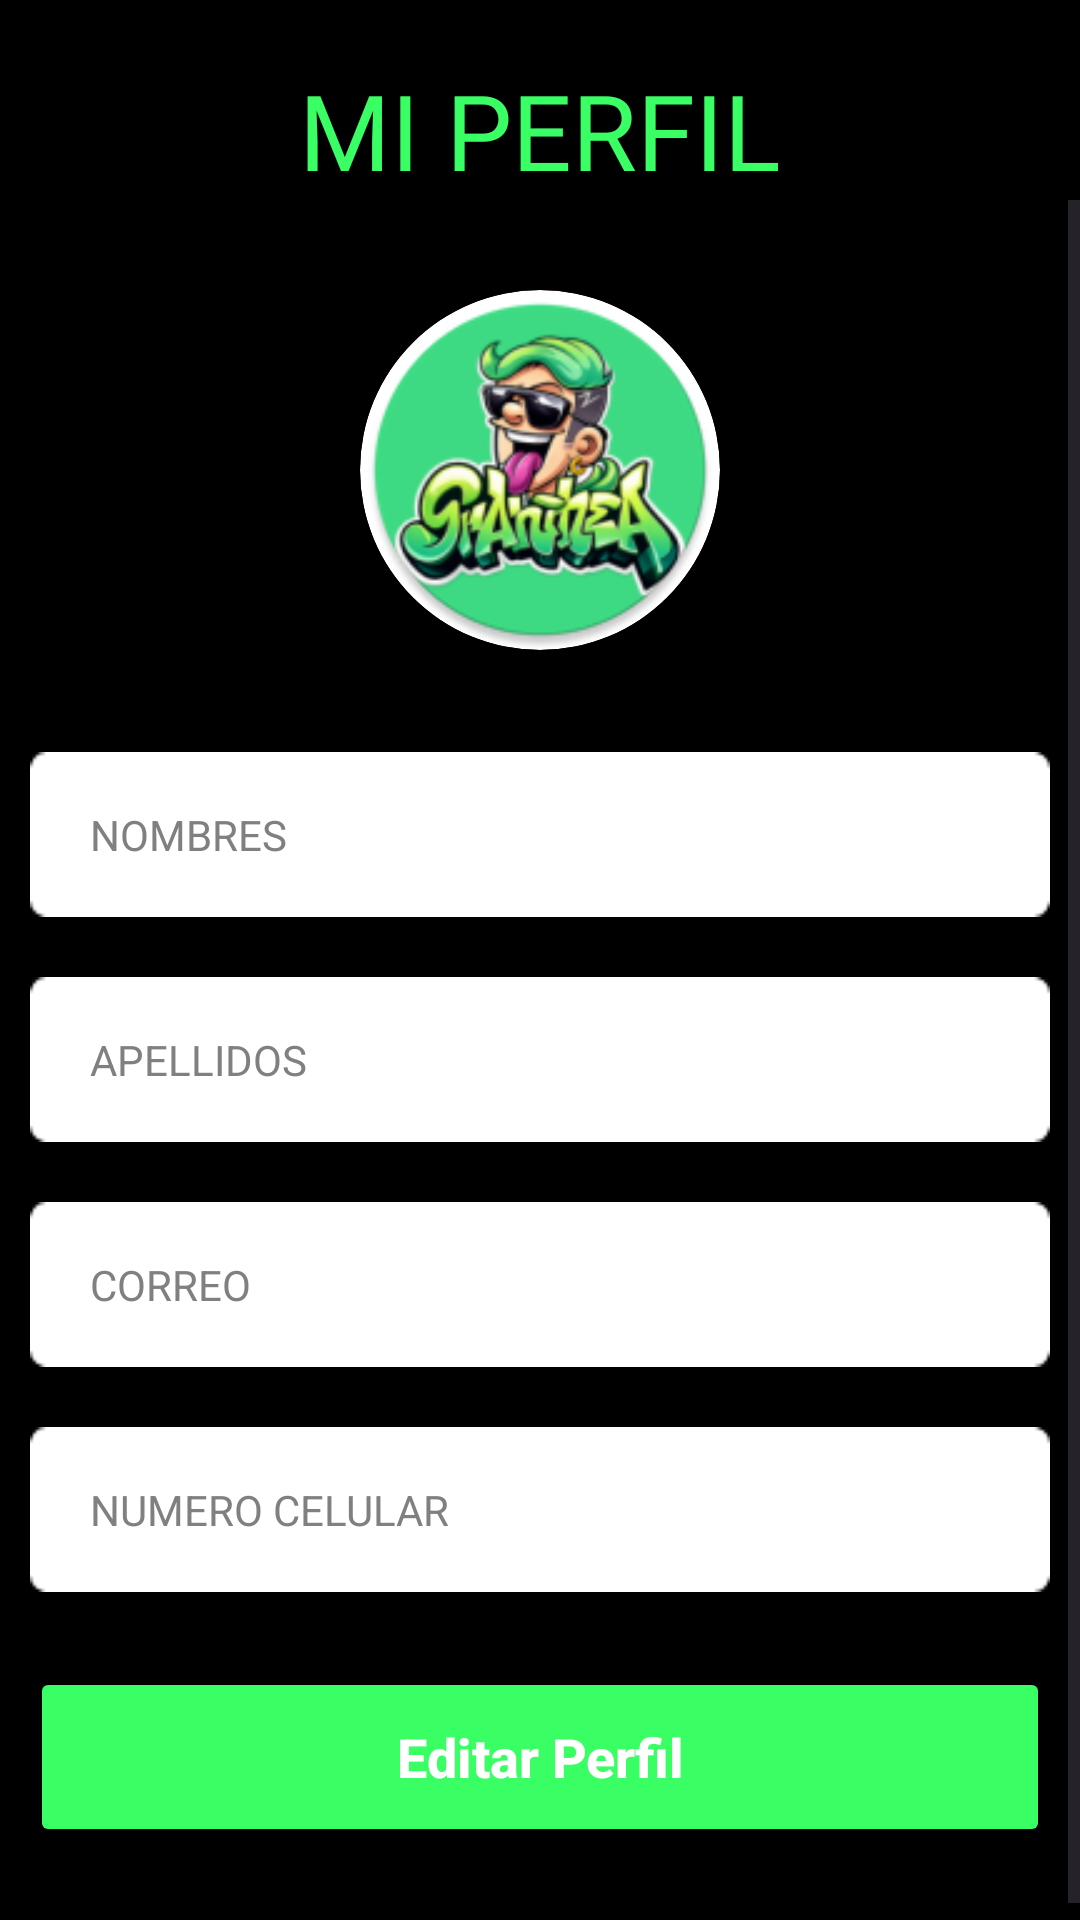

Android layout source for this screen:
<!-- AndroidManifest.xml: application theme Theme.GranineaApp -->
<!-- res/layout/fragment_informacion_personal.xml -->
<?xml version="1.0" encoding="utf-8"?>
<LinearLayout xmlns:android="http://schemas.android.com/apk/res/android"
xmlns:app="http://schemas.android.com/apk/res-auto"
xmlns:tools="http://schemas.android.com/tools"
android:layout_width="match_parent"
android:layout_height="match_parent"
android:background="@color/color_fondo"
android:gravity="center"
android:orientation="vertical"
tools:context="com.app.granineaapp.ui.main.perfil.InformacionPersonalFragment">

<TextView
    android:id="@+id/Perfil_Titulo"
    android:layout_width="wrap_content"
    android:layout_height="wrap_content"
    android:fontFamily="@font/tirodevanagarisanskrititalic"
    android:text="MI PERFIL"
    android:gravity="center"
    android:textColor="@color/colorverde_letra"
    android:textSize="35sp"
    android:layout_marginTop="20dp" />

<ScrollView
    android:layout_width="match_parent"
    android:layout_height="0dp"
    android:layout_weight="1">

    <LinearLayout
        android:layout_width="match_parent"
        android:layout_height="wrap_content"
        android:orientation="vertical"
        android:gravity="center"
        android:paddingBottom="30dp">

        
        <FrameLayout
            android:layout_width="140dp"
            android:layout_height="140dp"
            android:layout_marginTop="20dp"
            android:layout_marginBottom="24dp">

            <androidx.cardview.widget.CardView
                android:layout_width="120dp"
                android:layout_height="120dp"
                android:layout_gravity="center"
                app:cardCornerRadius="60dp"
                app:cardElevation="6dp">

                <ImageView
                    android:id="@+id/iv_perfil_foto"
                    android:layout_width="match_parent"
                    android:layout_height="match_parent"
                    android:scaleType="centerCrop"
                    android:src="@mipmap/ic_launcher_round" />
            </androidx.cardview.widget.CardView>
        </FrameLayout>

        
        <EditText
            android:id="@+id/et_ver_nombres"
            android:layout_width="340dp"
            android:layout_height="55dp"
            android:background="@drawable/imagen_campo_formulario"
            android:clickable="false"
            android:focusable="false"
            android:gravity="center_vertical|start"
            android:hint="@string/nombres_informacion_personal"
            android:inputType="textPersonName"
            android:paddingStart="20dp"
            android:paddingEnd="20dp"
            android:textColor="@color/colornegro_letra"
            android:textColorHint="#808080"
            android:textSize="14sp" />

        <EditText
            android:id="@+id/et_ver_apellidos"
            android:layout_width="340dp"
            android:layout_height="55dp"
            android:layout_marginTop="20dp"
            android:background="@drawable/imagen_campo_formulario"
            android:clickable="false"
            android:focusable="false"
            android:gravity="center_vertical|start"
            android:hint="@string/apellidos_informacion_personal"
            android:inputType="textPersonName"
            android:paddingStart="20dp"
            android:paddingEnd="20dp"
            android:textColor="@color/colornegro_letra"
            android:textColorHint="#808080"
            android:textSize="14sp" />

        <EditText
            android:id="@+id/et_ver_correo"
            android:layout_width="340dp"
            android:layout_height="55dp"
            android:layout_marginTop="20dp"
            android:background="@drawable/imagen_campo_formulario"
            android:clickable="false"
            android:focusable="false"
            android:gravity="center_vertical|start"
            android:hint="@string/Correo_informacion_personal"
            android:inputType="textPersonName"
            android:paddingStart="20dp"
            android:paddingEnd="20dp"
            android:textColor="@color/colornegro_letra"
            android:textColorHint="#808080"
            android:textSize="14sp" />

        <EditText
            android:id="@+id/et_ver_celular"
            android:layout_width="340dp"
            android:layout_height="55dp"
            android:layout_marginTop="20dp"
            android:background="@drawable/imagen_campo_formulario"
            android:clickable="false"
            android:focusable="false"
            android:gravity="center_vertical|start"
            android:hint="@string/numero_celular_informacion_personal"
            android:inputType="textPersonName"
            android:paddingStart="20dp"
            android:paddingEnd="20dp"
            android:textColor="@color/colornegro_letra"
            android:textColorHint="#808080"
            android:textSize="14sp" />

        

        <Button
            android:id="@+id/btn_ir_editar_perfil"
            android:layout_width="340dp"
            android:layout_height="60dp"
            android:layout_marginTop="25dp"
            android:backgroundTint="@color/colorverde_letra"
            android:text="@string/editar_perfil_informacion_personal"
            android:textAllCaps="false"
            android:textColor="@android:color/white"
            android:textSize="18sp"
            android:textStyle="bold"
            app:cornerRadius="12dp" />

    </LinearLayout>
</ScrollView>
</LinearLayout>
<!-- resources referenced by this layout -->
<resources>
  <color name="color_fondo">#000000</color>
  <color name="colornegro_letra">#000000</color>
  <color name="colorverde_letra">#3AFF64</color>
  <!-- drawable imagen_campo_formulario: png bitmap (drawable, 483 bytes) -->
  <!-- mipmap ic_launcher_round: webp bitmap (mipmap-hdpi, 7796 bytes) -->
  <string name="Correo_informacion_personal">CORREO</string>
  <string name="apellidos_informacion_personal">APELLIDOS</string>
  <string name="editar_perfil_informacion_personal">Editar Perfil</string>
  <string name="nombres_informacion_personal">NOMBRES</string>
  <string name="numero_celular_informacion_personal">NUMERO CELULAR</string>
  <style name="Theme.GranineaApp" parent="Base.Theme.GranineaApp" />
  <style name="Base.Theme.GranineaApp" parent="Theme.Material3.DayNight.NoActionBar">
      
      <item name="colorPrimary">@color/black</item>
      <item name="android:statusBarColor">@color/black</item>
      
      <item name="android:windowLightStatusBar">false</item>
  </style>
  <color name="black">#000000</color>
</resources>
